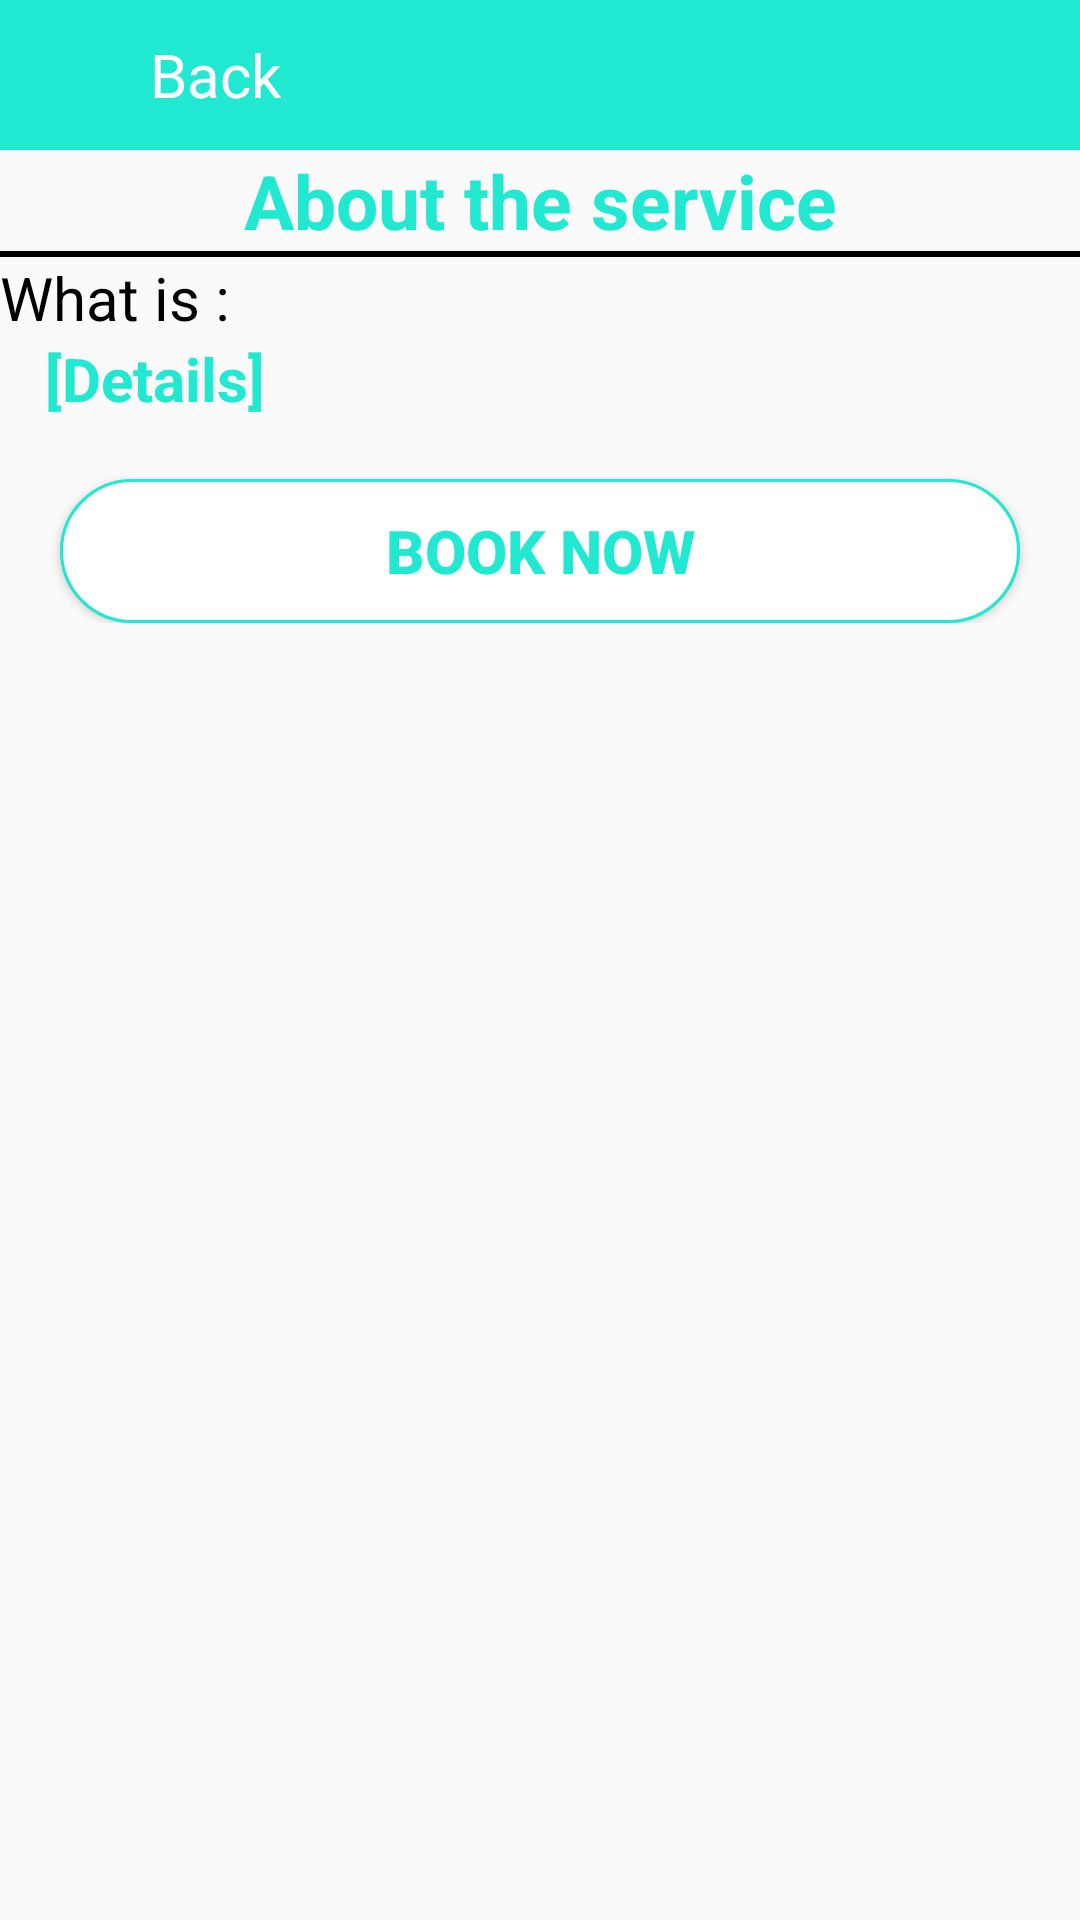

Write the Android layout XML for this screen, with the resource values it uses.
<!-- AndroidManifest.xml: application theme Theme.Design.Light.NoActionBar -->
<!-- res/layout/activity_details.xml -->
<?xml version="1.0" encoding="utf-8"?>
<LinearLayout xmlns:android="http://schemas.android.com/apk/res/android"
    xmlns:app="http://schemas.android.com/apk/res-auto"
    xmlns:tools="http://schemas.android.com/tools"
    android:layout_width="match_parent"
    android:layout_height="match_parent"
    android:orientation="vertical"
    tools:context=".Details">


    <LinearLayout
        android:layout_width="match_parent"
        android:layout_height="50dp"
        android:background="@color/blue">

        <Button
            android:id="@+id/btnBack"
            android:layout_width="30dp"
            android:layout_height="30dp"
            android:background="@drawable/back_btn"
            android:layout_gravity="center"
            android:layout_marginLeft="20dp"/>
        <TextView
            android:layout_width="match_parent"
            android:layout_height="wrap_content"
            android:text="Back"
            android:fontFamily="@font/nunito"
            android:textSize="20dp"
            android:textColor="@color/white"
            android:layout_gravity="center"/>

    </LinearLayout>


    <ScrollView
        android:layout_width="match_parent"
        android:layout_height="match_parent">

        <LinearLayout
            android:layout_width="match_parent"
            android:layout_height="match_parent"
            android:orientation="vertical">

            <TextView
                android:id="@+id/tvService"
                android:layout_width="match_parent"
                android:layout_height="wrap_content"
                android:textColor="@color/blue"
                android:text="About the service"
                android:gravity="center"
                android:textSize="25dp"
                android:textStyle="bold"/>
            <ImageView
                android:layout_width="match_parent"
                android:layout_height="2dp"
                android:background="@color/black"/>

            <TextView
                android:id="@+id/tvWhatService"
                android:layout_width="wrap_content"
                android:layout_height="wrap_content"
                android:text="What is : "
                android:textColor="@color/black"
                android:textSize="20dp"/>
            <TextView
                android:id="@+id/tvDetails"
                android:layout_width="wrap_content"
                android:layout_height="wrap_content"
                android:layout_marginLeft="15dp"
                android:text="[Details]"
                android:textColor="@color/blue"
                android:textStyle="bold"
                android:textSize="20dp"/>


            <Button
                android:id="@+id/btnBook"
                android:layout_width="match_parent"
                android:layout_height="wrap_content"
                android:layout_marginLeft="20dp"
                android:layout_marginRight="20dp"
                android:layout_marginTop="20dp"
                android:text="Book Now"
                android:textSize="20dp"
                android:textStyle="bold"
                android:textColor="@color/blue"
                android:background="@drawable/container"/>



        </LinearLayout>

    </ScrollView>

</LinearLayout>
<!-- resources referenced by this layout -->
<resources>
  <color name="black">#FF000000</color>
  <color name="blue">#21E8D1</color>
  <color name="white">#FFFFFFFF</color>
  <!-- drawable container (drawable) -->
  <?xml version="1.0" encoding="UTF-8"?>
  <shape
      xmlns:android="http://schemas.android.com/apk/res/android">
      <stroke
          android:width="1dp"
          android:color="@color/blue"/>
      <corners
          android:radius="30dp" />
  
      <padding
          android:left="1dp"
          android:right="1dp"
          android:top="1dp"
          android:bottom="1dp"/>
  
      <solid android:color="@color/white"/>
  
  </shape>
</resources>
